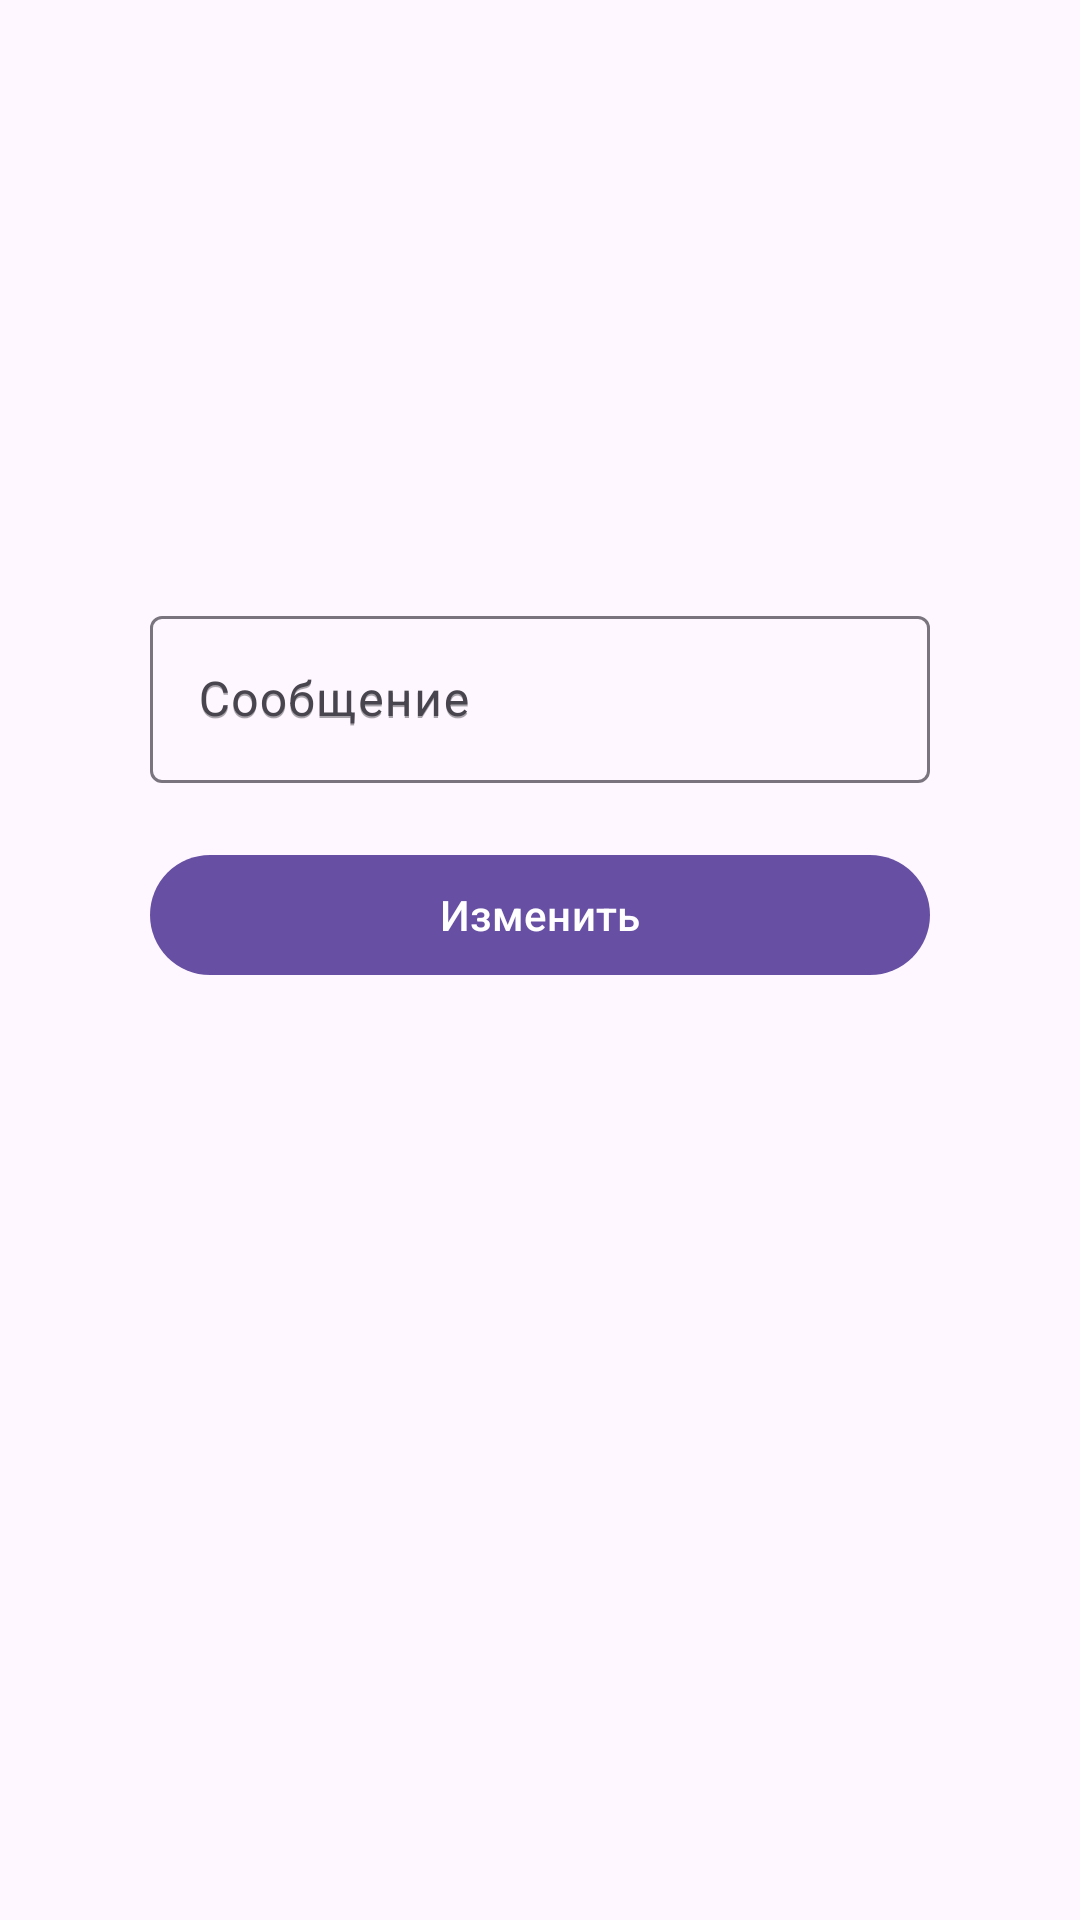

Write the Android layout XML for this screen, with the resource values it uses.
<!-- AndroidManifest.xml: application theme Theme.Fragmentmessageeditor -->
<!-- res/layout/fragment_edit.xml -->
<?xml version="1.0" encoding="utf-8"?>
<androidx.constraintlayout.widget.ConstraintLayout xmlns:android="http://schemas.android.com/apk/res/android"
    xmlns:app="http://schemas.android.com/apk/res-auto"
    xmlns:tools="http://schemas.android.com/tools"
    android:layout_width="match_parent"
    android:layout_height="match_parent"
    tools:context=".presentation.EditFragment">


    <com.google.android.material.textfield.TextInputLayout
        android:id="@+id/layoutMessage"
        android:layout_width="match_parent"
        android:layout_height="wrap_content"
        android:hint="@string/message"
        android:layout_marginTop="200dp"
        android:layout_marginStart="50dp"
        android:layout_marginEnd="50dp"
        app:layout_constraintEnd_toEndOf="parent"
        app:layout_constraintStart_toStartOf="parent"
        app:layout_constraintTop_toTopOf="parent">

        <com.google.android.material.textfield.TextInputEditText
            android:id="@+id/editTextMessage"
            android:layout_width="match_parent"
            android:layout_height="match_parent"
            android:hint="@string/message"
            app:layout_constraintEnd_toEndOf="parent"
            app:layout_constraintStart_toStartOf="parent"
            app:layout_constraintTop_toTopOf="parent" />
    </com.google.android.material.textfield.TextInputLayout>

    <com.google.android.material.button.MaterialButton
        android:id="@+id/buttonChange"
        android:layout_width="match_parent"
        android:layout_height="wrap_content"
        android:text="@string/change"
        android:layout_marginTop="20dp"
        android:layout_marginStart="50dp"
        android:layout_marginEnd="50dp"
        app:layout_constraintTop_toBottomOf="@+id/layoutMessage" />

</androidx.constraintlayout.widget.ConstraintLayout>
<!-- resources referenced by this layout -->
<resources>
  <string name="change">Изменить</string>
  <string name="message">Сообщение</string>
  <style name="Theme.Fragmentmessageeditor" parent="Base.Theme.Fragmentmessageeditor" />
  <style name="Base.Theme.Fragmentmessageeditor" parent="Theme.Material3.DayNight.NoActionBar">
          
          
      </style>
</resources>
